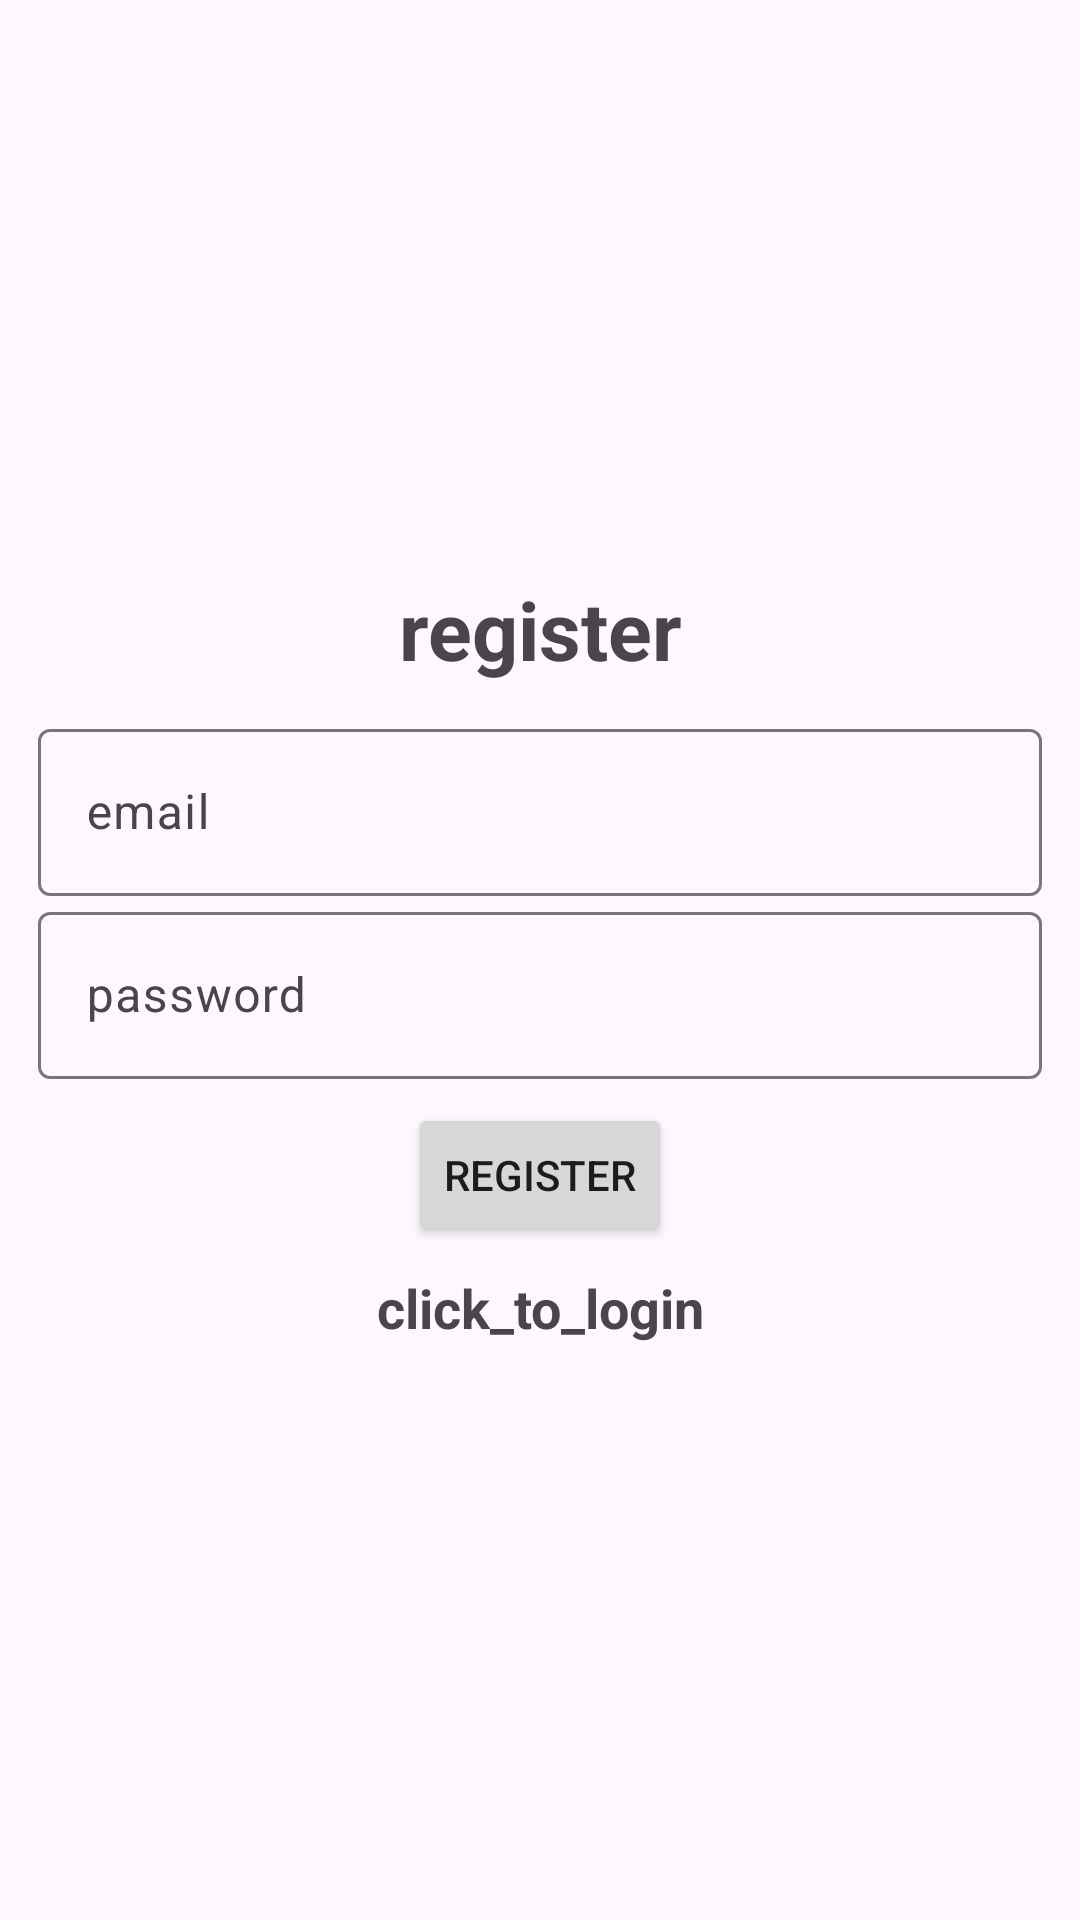

The Android layout XML behind this screen, and the referenced resources:
<!-- AndroidManifest.xml: application theme Theme.Login_Register002 -->
<!-- res/layout/activity_register.xml -->
<?xml version="1.0" encoding="utf-8"?>
<LinearLayout xmlns:android="http://schemas.android.com/apk/res/android"
    xmlns:app="http://schemas.android.com/apk/res-auto"
    xmlns:tools="http://schemas.android.com/tools"
    android:layout_width="match_parent"
    android:layout_height="match_parent"
    android:gravity="center"
    android:orientation="vertical"
    android:padding="12.5dp"
    tools:context=".Register">

    <TextView
        android:layout_width="match_parent"
        android:layout_height="wrap_content"
        android:gravity="center"
        android:text="@string/register"
        android:textSize="27sp"
        android:layout_marginBottom="10dp"
        android:textStyle="bold" />

    <com.google.android.material.textfield.TextInputLayout
        android:layout_width="match_parent"
        android:layout_height="wrap_content">

        <com.google.android.material.textfield.TextInputEditText
            android:id="@+id/email"
            android:hint="@string/email"
            android:layout_width="match_parent"
            android:layout_height="wrap_content" />

    </com.google.android.material.textfield.TextInputLayout>


    <com.google.android.material.textfield.TextInputLayout
        android:layout_width="match_parent"
        android:layout_height="wrap_content">

        <com.google.android.material.textfield.TextInputEditText
            android:id="@+id/password"
            android:hint="@string/password"
            android:layout_width="match_parent"
            android:layout_height="wrap_content" />

    </com.google.android.material.textfield.TextInputLayout>

    <ProgressBar
        android:id="@+id/progressBar"
        android:visibility="gone"
        android:layout_width="wrap_content"
        android:layout_height="wrap_content" />


    <Button
        android:id="@+id/btn_register"
        android:text="@string/register"
        android:layout_marginTop="8dp"
        android:layout_width="wrap_content"
        android:layout_height="wrap_content" />

    <TextView
        android:id="@+id/LoginNow"
        android:text="@string/click_to_login"
        android:textSize="18sp"
        android:layout_marginTop="8dp"
        android:gravity="center"
        android:textStyle="bold"
        android:layout_width="match_parent"
        android:layout_height="wrap_content"/>

</LinearLayout>
<!-- resources referenced by this layout -->
<resources>
  <string name="click_to_login">click_to_login</string>
  <string name="email">email</string>
  <string name="password">password</string>
  <string name="register">register</string>
  <style name="Theme.Login_Register002" parent="Base.Theme.Login_Register002" />
  <style name="Base.Theme.Login_Register002" parent="Theme.Material3.DayNight.NoActionBar">
          
          
      </style>
</resources>
